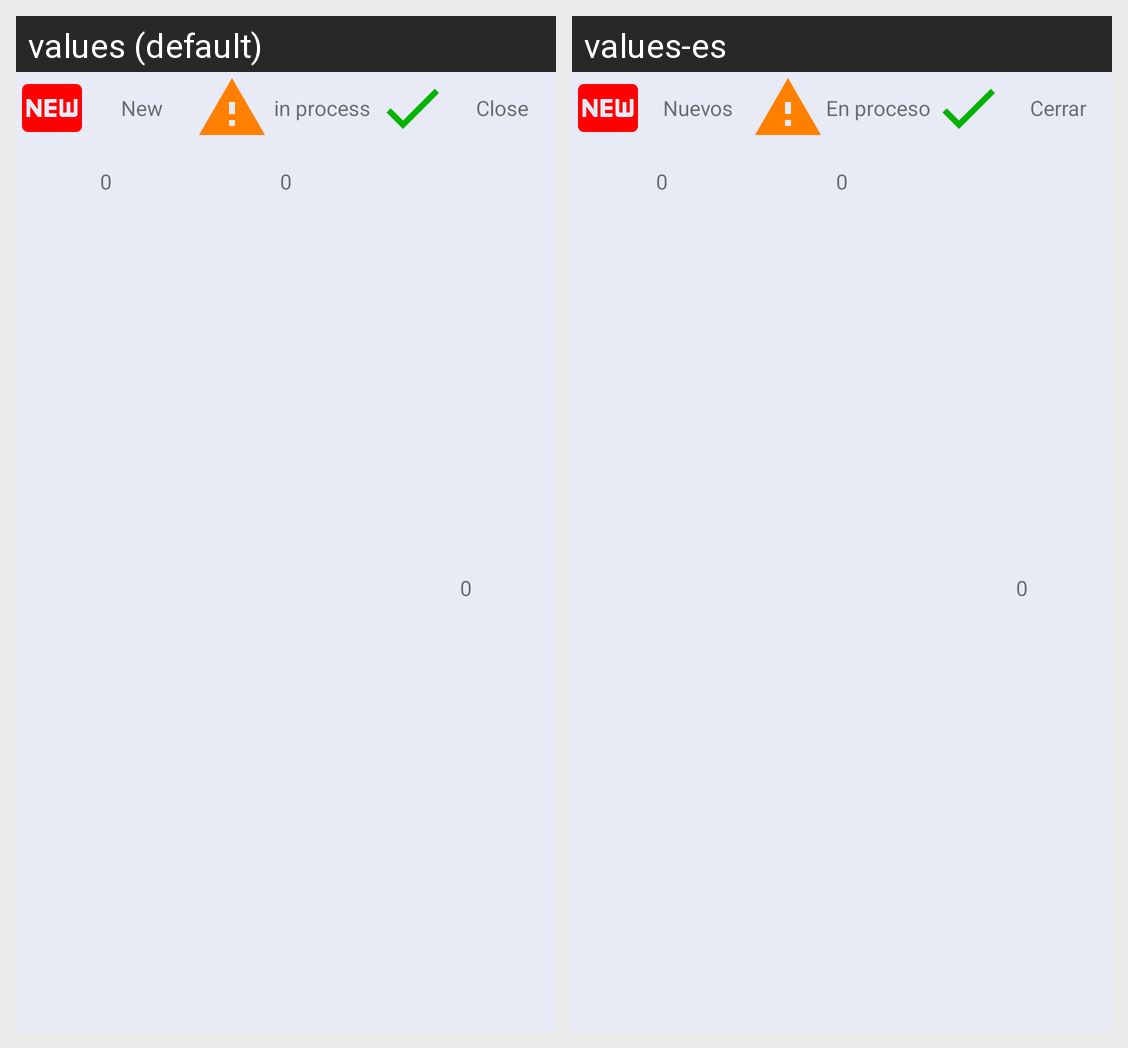

Translations of the strings shown on this Android screen, per locale in the grid:
Android screen res/layout/quickbar_layout.xml rendered under 2 locales, left to right: values (default), values-es. Device: Nexus 5 (rendered at 1080×1920; each locale shown at half size, 540×960, under a caption strip naming it); theme AppTheme.
Strings drawn on this screen, with the default value and each locale's value (text and hints the layout hard-codes, and strings that could not be matched under every locale, appear in the picture but are not listed):

newIssue
  values: New
  values-es: Nuevos

Zero
  values: 0
  values-es: 0

in_process
  values: in process
  values-es: En proceso

close
  values: Close
  values-es: Cerrar
